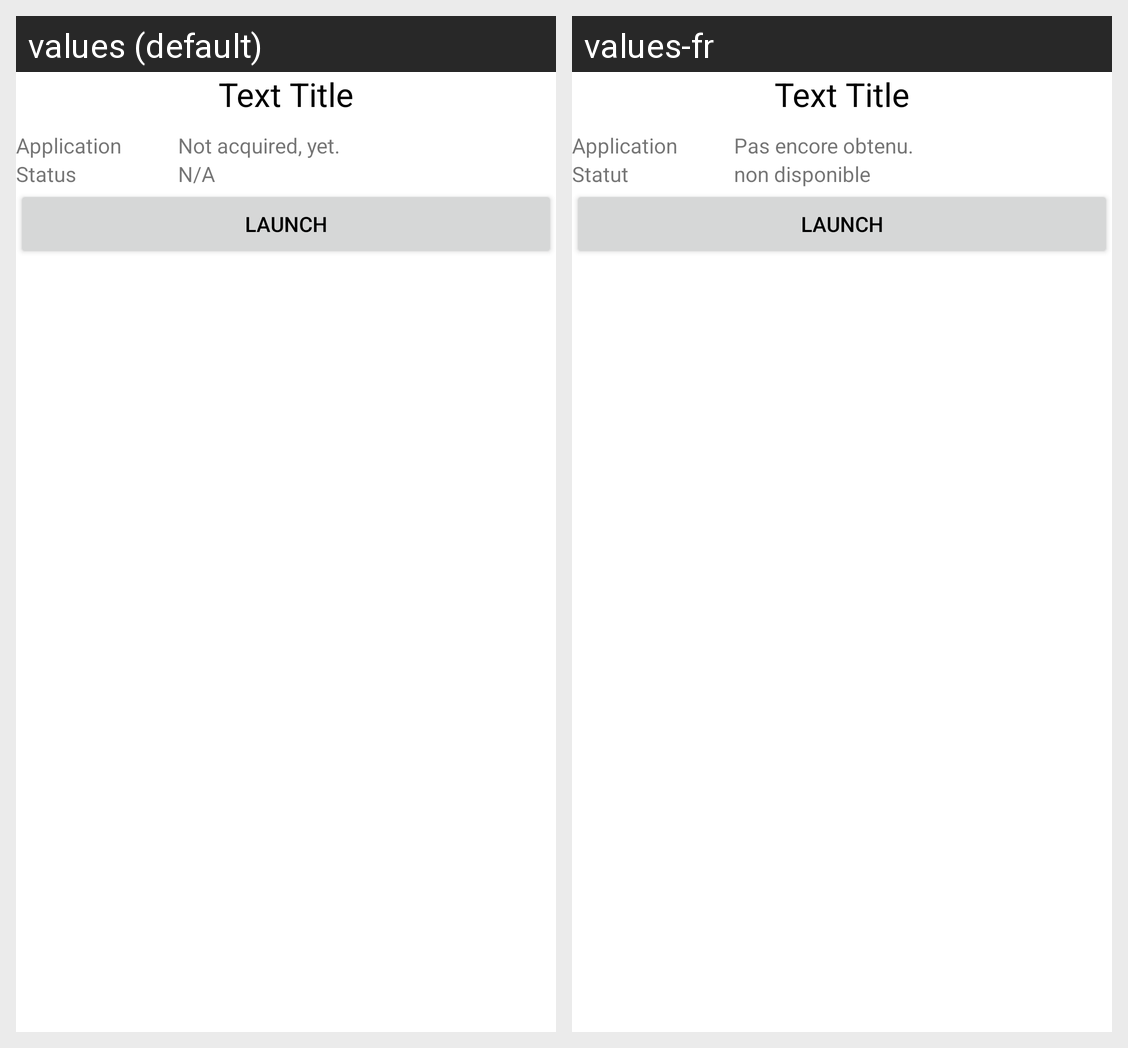

Locale-by-locale string values for the Android screen shown in this grid:
Android screen res/layout/fragment_external_app.xml rendered under 2 locales, left to right: values (default), values-fr. Device: Nexus 5 (rendered at 1080×1920; each locale shown at half size, 540×960, under a caption strip naming it); theme FocusTheme.
Strings drawn on this screen, with the default value and each locale's value (text and hints the layout hard-codes, and strings that could not be matched under every locale, appear in the picture but are not listed):

app_identifier
  values: Application
  values-fr: Application

not_acquired_yet
  values: Not acquired, yet.
  values-fr: Pas encore obtenu.

status
  values: Status
  values-fr: Statut

n_a
  values: N/A
  values-fr: non disponible
